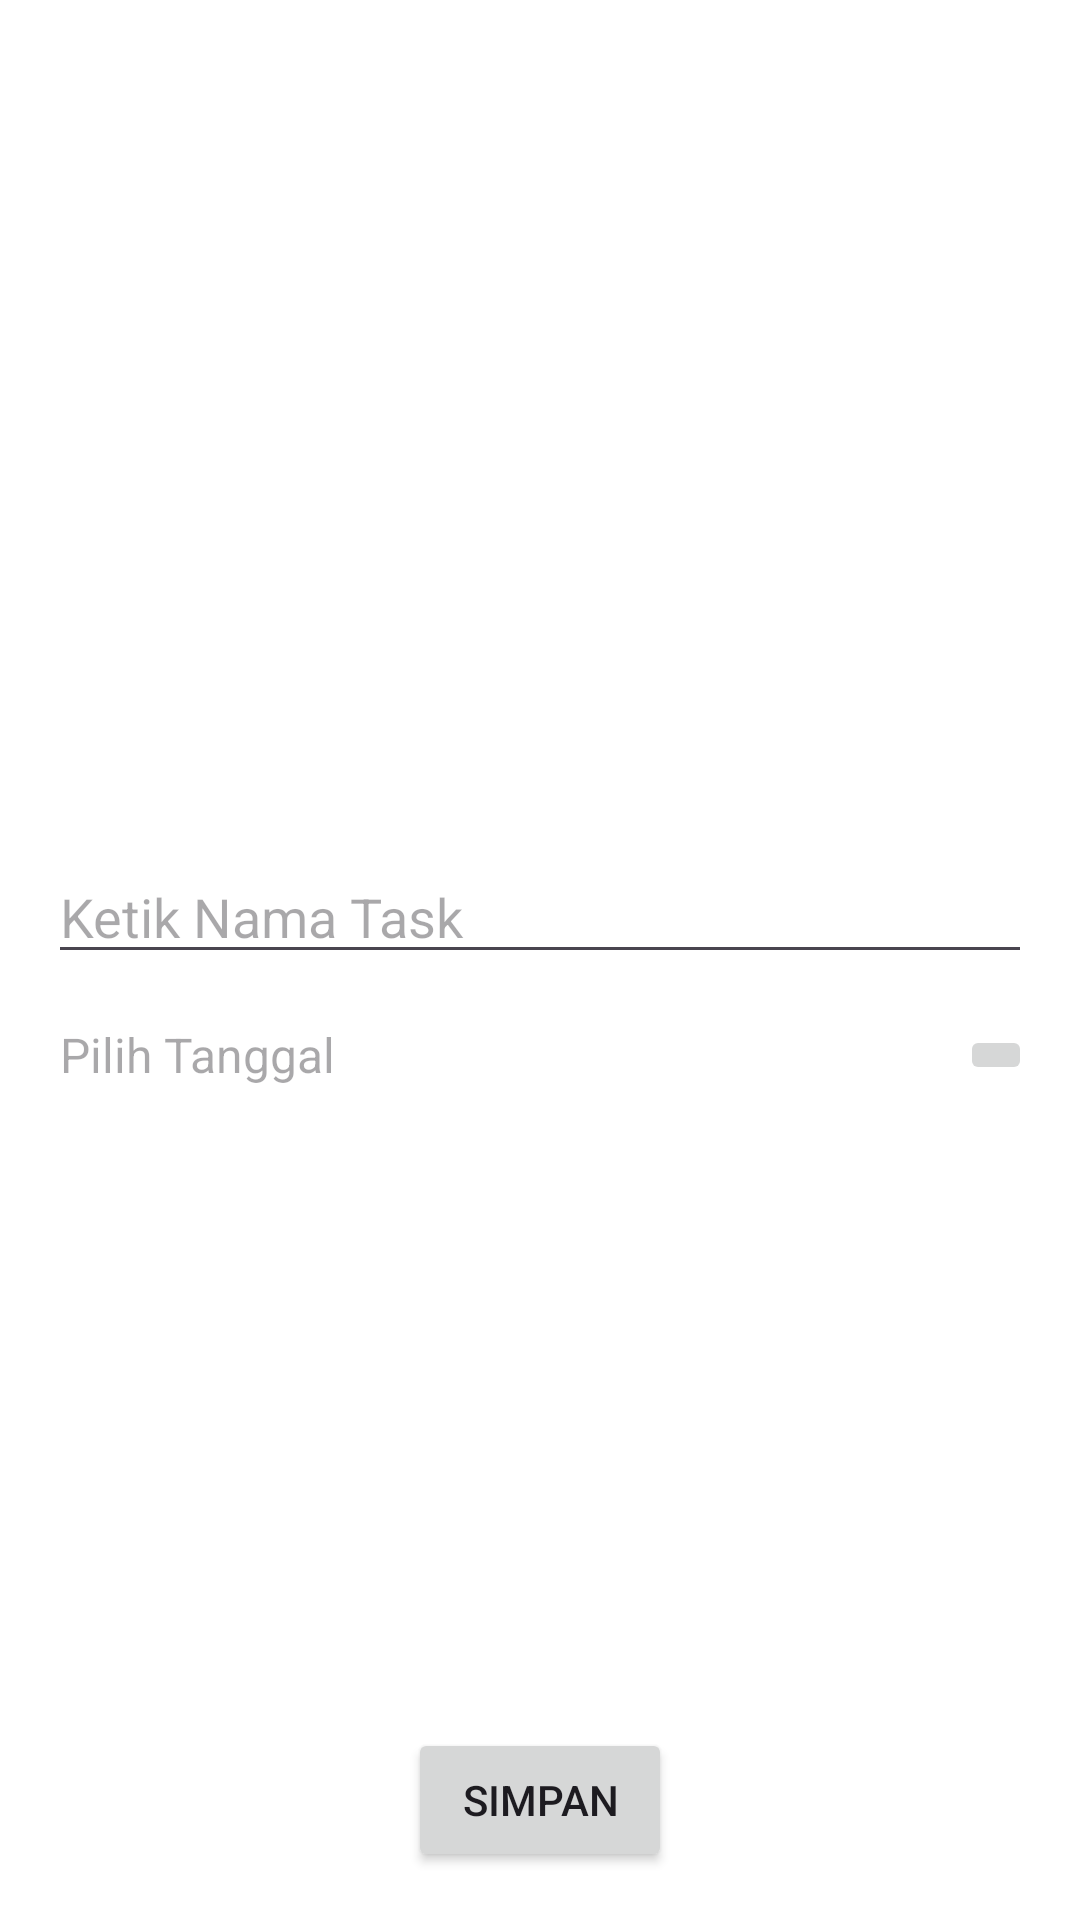

Android layout source for this screen:
<!-- AndroidManifest.xml: application theme Theme.C14220041_taskList -->
<!-- res/layout/activity_add_todo.xml -->
<?xml version="1.0" encoding="utf-8"?>
<androidx.constraintlayout.widget.ConstraintLayout xmlns:android="http://schemas.android.com/apk/res/android"
    xmlns:app="http://schemas.android.com/apk/res-auto"
    android:layout_width="match_parent"
    android:layout_height="match_parent"
    android:background="@color/white"
    android:padding="16dp">

    <EditText
        android:id="@+id/editTextTodo"
        android:layout_width="0dp"
        android:layout_height="wrap_content"
        android:layout_marginBottom="32dp"
        android:hint="Ketik Nama Task"
        android:inputType="text"
        android:textColor="@color/black"
        app:layout_constraintBottom_toBottomOf="parent"
        app:layout_constraintEnd_toEndOf="parent"
        app:layout_constraintStart_toStartOf="parent"
        app:layout_constraintTop_toTopOf="parent" />

    <TextView
        android:id="@+id/textViewDeadline"
        android:layout_width="0dp"
        android:layout_height="wrap_content"
        android:layout_marginStart="4dp"
        android:layout_marginTop="16dp"
        android:clickable="true"
        android:cursorVisible="false"
        android:focusable="true"
        android:hint="Pilih Tanggal"
        android:textColor="@color/black"
        android:textSize="16sp"
        app:layout_constraintEnd_toStartOf="@+id/calendarIcon"
        app:layout_constraintStart_toStartOf="parent"
        app:layout_constraintTop_toBottomOf="@+id/editTextTodo" />

    <ImageButton
        android:id="@+id/calendarIcon"
        android:layout_width="wrap_content"
        android:layout_height="wrap_content"
        android:src="@drawable/calender"
        app:layout_constraintBottom_toBottomOf="@+id/textViewDeadline"
        app:layout_constraintEnd_toEndOf="parent"
        app:layout_constraintTop_toTopOf="@+id/textViewDeadline" />

    <Button
        android:id="@+id/buttonSave"
        android:layout_width="wrap_content"
        android:layout_height="wrap_content"
        android:layout_marginTop="16dp"
        android:text="Simpan"
        app:layout_constraintBottom_toBottomOf="parent"
        app:layout_constraintEnd_toEndOf="parent"
        app:layout_constraintStart_toStartOf="parent" />

</androidx.constraintlayout.widget.ConstraintLayout>
<!-- resources referenced by this layout -->
<resources>
  <color name="black">#000000</color>
  <color name="white">#FFFFFF</color>
  <style name="Theme.C14220041_taskList" parent="Base.Theme.C14220041_taskList" />
  <style name="Base.Theme.C14220041_taskList" parent="Theme.Material3.DayNight.NoActionBar">
          
          
      </style>
</resources>
